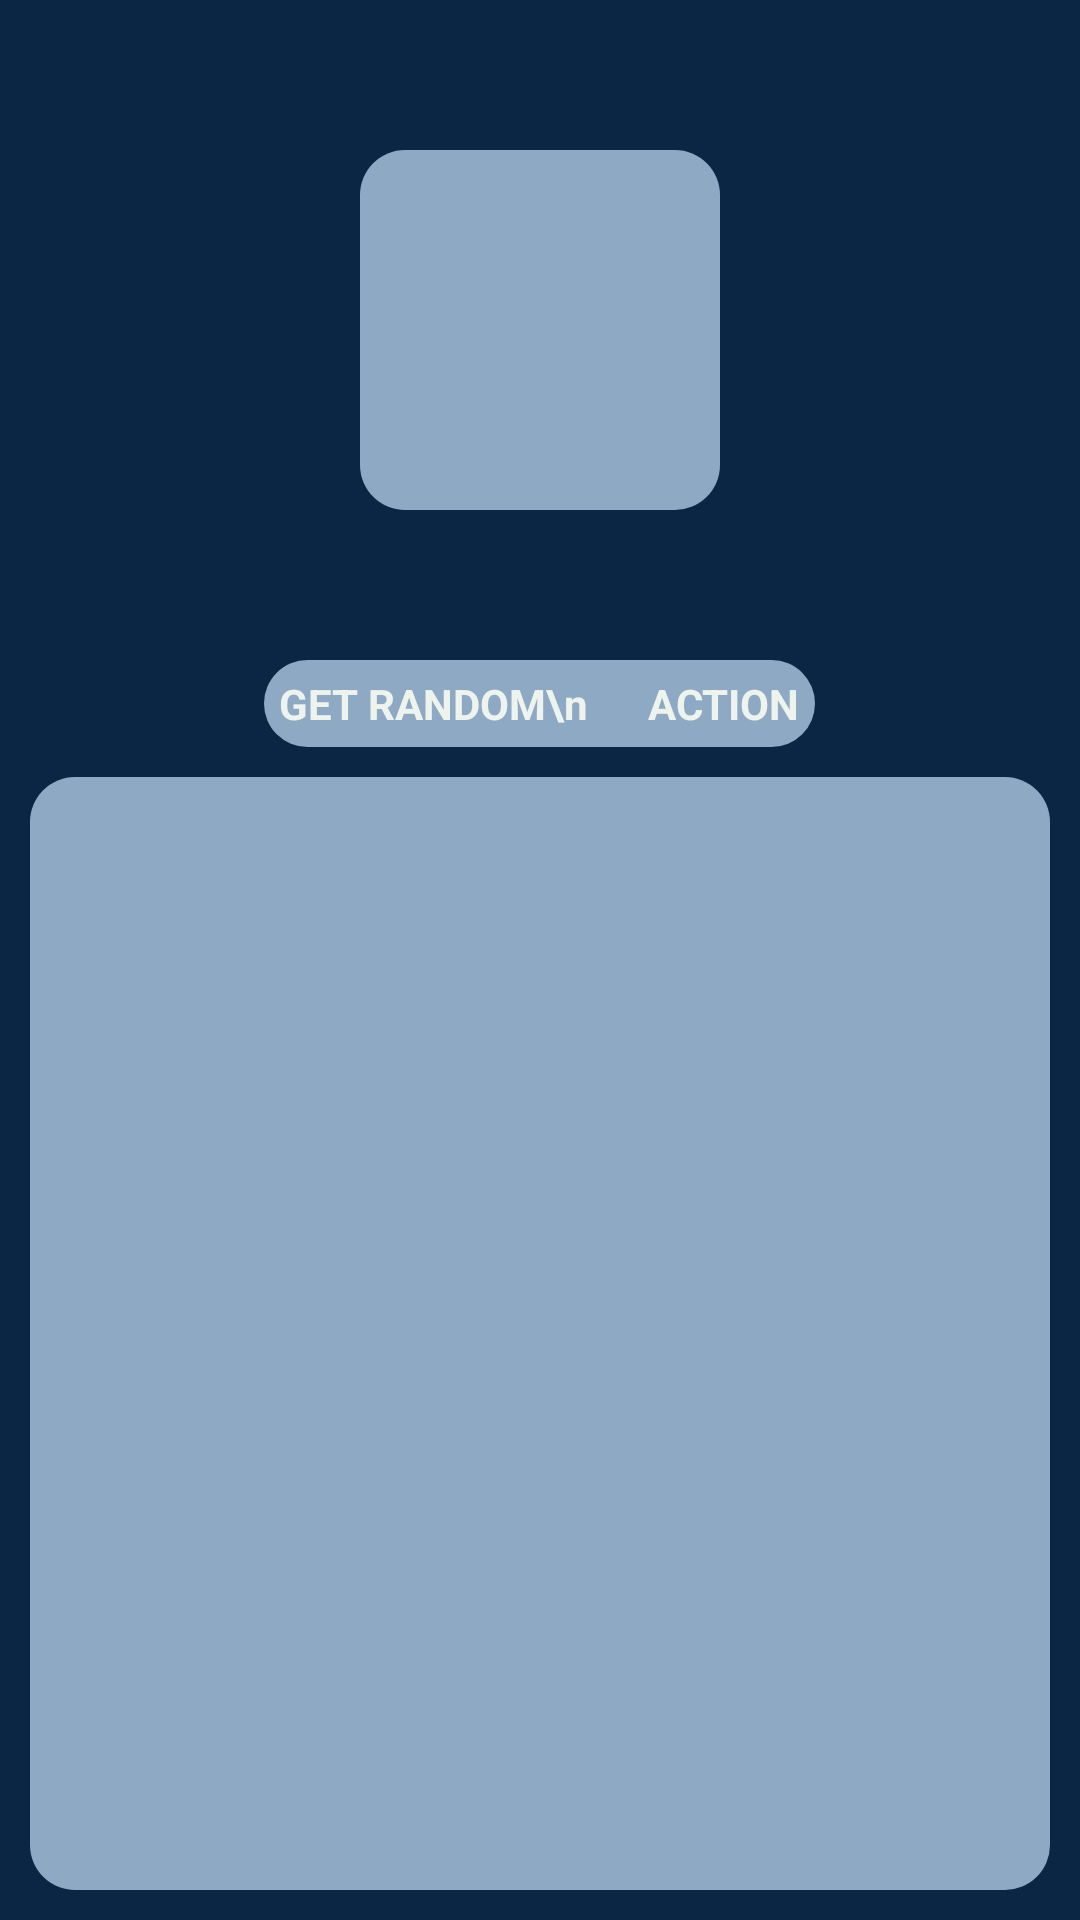

This screen was rendered from an Android layout file. Write that file and the resources it references.
<!-- AndroidManifest.xml: application theme Theme.App_random_api -->
<!-- res/layout/fragment_name.xml -->
<?xml version="1.0" encoding="utf-8"?>
<RelativeLayout xmlns:android="http://schemas.android.com/apk/res/android"
    xmlns:tools="http://schemas.android.com/tools"
    android:layout_width="match_parent"
    android:layout_height="match_parent"
    tools:context=".NameFragment"
    android:background="@color/background"
    android:orientation="vertical"
    android:gravity="center">

    <LinearLayout
        android:id="@+id/cont"
        android:layout_width="wrap_content"
        android:layout_height="wrap_content"
        android:layout_marginStart="50dp"
        android:layout_marginTop="50dp"
        android:layout_marginEnd="50dp"
        android:layout_marginBottom="50dp"
        android:gravity="center"
        android:background="@drawable/shape1"
        android:padding="10dp"
        android:layout_alignParentTop="true"
        android:layout_centerHorizontal="true"
        android:orientation="vertical">

        <ImageView
            android:layout_width="100dp"
            android:layout_height="100dp"
            android:src="@drawable/ideas"
            />

    </LinearLayout>



    <TextView
        android:id="@+id/button_get"
        android:layout_below="@id/cont"
        android:layout_width="wrap_content"
        android:layout_height="wrap_content"
        android:background="@drawable/shape1"
        android:text="GET RANDOM\n      ACTION"
        android:layout_centerHorizontal="true"
        android:textColor="@color/text"
        android:textSize="14sp"
        android:textStyle="bold"
        android:padding="5dp"/>

    <RelativeLayout
        android:layout_width="match_parent"
        android:layout_height="match_parent"
        android:layout_below="@id/button_get"
        android:layout_marginStart="10dp"
        android:layout_marginTop="10dp"
        android:layout_marginEnd="10dp"
        android:layout_marginBottom="10dp"
        android:background="@drawable/shape1"
        android:padding="10dp">

        <TextView
            android:id="@+id/activity_text"
            android:layout_width="wrap_content"
            android:layout_height="wrap_content"
            android:layout_marginTop="20dp"
            android:layout_marginLeft="50dp"
            android:textColor="@color/block2"
            android:textSize="20sp"
            android:textStyle="bold"

            />

        <ImageView
            android:id="@+id/favorite_btn"
            android:layout_width="50dp"
            android:layout_height="50dp"
            android:layout_below="@id/activity_text"
            android:layout_marginStart="20dp"
            android:layout_marginTop="20dp"
            android:layout_marginEnd="20dp"
            android:layout_marginBottom="20dp"
            android:src="@drawable/favorite_icon"
            android:visibility="invisible" />

        <TextView
            android:id="@+id/button_goweb"
            android:layout_width="wrap_content"
            android:layout_height="wrap_content"
            android:layout_alignParentRight="true"
            android:layout_below="@id/activity_text"
            android:background="@drawable/shape2"
            android:padding="5dp"
            android:text="Reset"
            android:layout_marginStart="20dp"
            android:layout_marginTop="20dp"
            android:layout_marginEnd="20dp"
            android:layout_marginBottom="20dp"
            android:textColor="@color/text"
            android:textSize="20sp"
            android:textStyle="bold"
            android:visibility="invisible"
             />

        <ImageView
            android:layout_width="100dp"
            android:layout_height="100dp"
            android:src="@drawable/cookie"
            android:layout_alignParentRight="true"
            android:layout_alignParentBottom="true"/>
        <ProgressBar
            android:id="@+id/loading"
            android:layout_width="100dp"
            android:layout_height="100dp"
            android:layout_centerHorizontal="true"
            android:layout_centerVertical="true"
            android:visibility="invisible" />

        <TextView
            android:id="@+id/errorText"
            android:layout_width="wrap_content"
            android:layout_height="wrap_content"
            android:layout_centerHorizontal="true"
            android:layout_centerVertical="true"
            android:text="Что-то пошло не так ( \n Попробуйте еще раз"
            android:textSize="16sp"
            android:textStyle="bold"
            android:visibility="invisible" />

        <TextView
            android:id="@+id/noResoultText"
            android:layout_width="wrap_content"
            android:layout_height="wrap_content"
            android:layout_centerHorizontal="true"
            android:layout_centerVertical="true"

            android:text="Чтобы найти аниме используйте \n поле поиска"
            android:textSize="16sp"
            android:textStyle="bold"
            android:visibility="invisible" />
    </RelativeLayout>



</RelativeLayout>
<!-- resources referenced by this layout -->
<resources>
  <color name="background">#0B2545</color>
  <color name="block2">#13315C</color>
  <color name="text">#EEF4ED</color>
  <!-- drawable favorite_icon (drawable) -->
  <vector android:height="24dp" android:tint="#1D3557"
      android:viewportHeight="24" android:viewportWidth="24"
      android:width="24dp" xmlns:android="http://schemas.android.com/apk/res/android">
      <path android:fillColor="@android:color/white" android:pathData="M12,21.35l-1.45,-1.32C5.4,15.36 2,12.28 2,8.5 2,5.42 4.42,3 7.5,3c1.74,0 3.41,0.81 4.5,2.09C13.09,3.81 14.76,3 16.5,3 19.58,3 22,5.42 22,8.5c0,3.78 -3.4,6.86 -8.55,11.54L12,21.35z"/>
  </vector>
  <!-- drawable shape1 (drawable) -->
  <?xml version="1.0" encoding="utf-8"?>
  <shape xmlns:android="http://schemas.android.com/apk/res/android"
      android:shape="rectangle">
  
      <solid android:color="@color/block1"/>
      <corners android:radius="15dp"/>
  
  </shape>
  <!-- drawable shape2 (drawable) -->
  <?xml version="1.0" encoding="utf-8"?>
  <shape xmlns:android="http://schemas.android.com/apk/res/android"
      android:shape="rectangle">
  
      <solid android:color="@color/block2"/>
      <corners android:radius="15dp"/>
  
  </shape>
  <style name="Theme.App_random_api" parent="Theme.MaterialComponents.DayNight.NoActionBar">
          
          <item name="colorPrimary">@color/purple_500</item>
          <item name="colorPrimaryVariant">@color/purple_700</item>
          <item name="colorOnPrimary">@color/white</item>
          
          <item name="colorSecondary">@color/teal_200</item>
          <item name="colorSecondaryVariant">@color/teal_700</item>
          <item name="colorOnSecondary">@color/black</item>
          
          <item name="android:statusBarColor">@color/block2</item>
          
      </style>
  <color name="block1">#8DA9C4</color>
  <color name="purple_500">#FF6200EE</color>
  <color name="purple_700">#FF3700B3</color>
  <color name="white">#FFFFFFFF</color>
  <color name="teal_200">#FF03DAC5</color>
  <color name="teal_700">#FF018786</color>
  <color name="black">#FF000000</color>
</resources>
